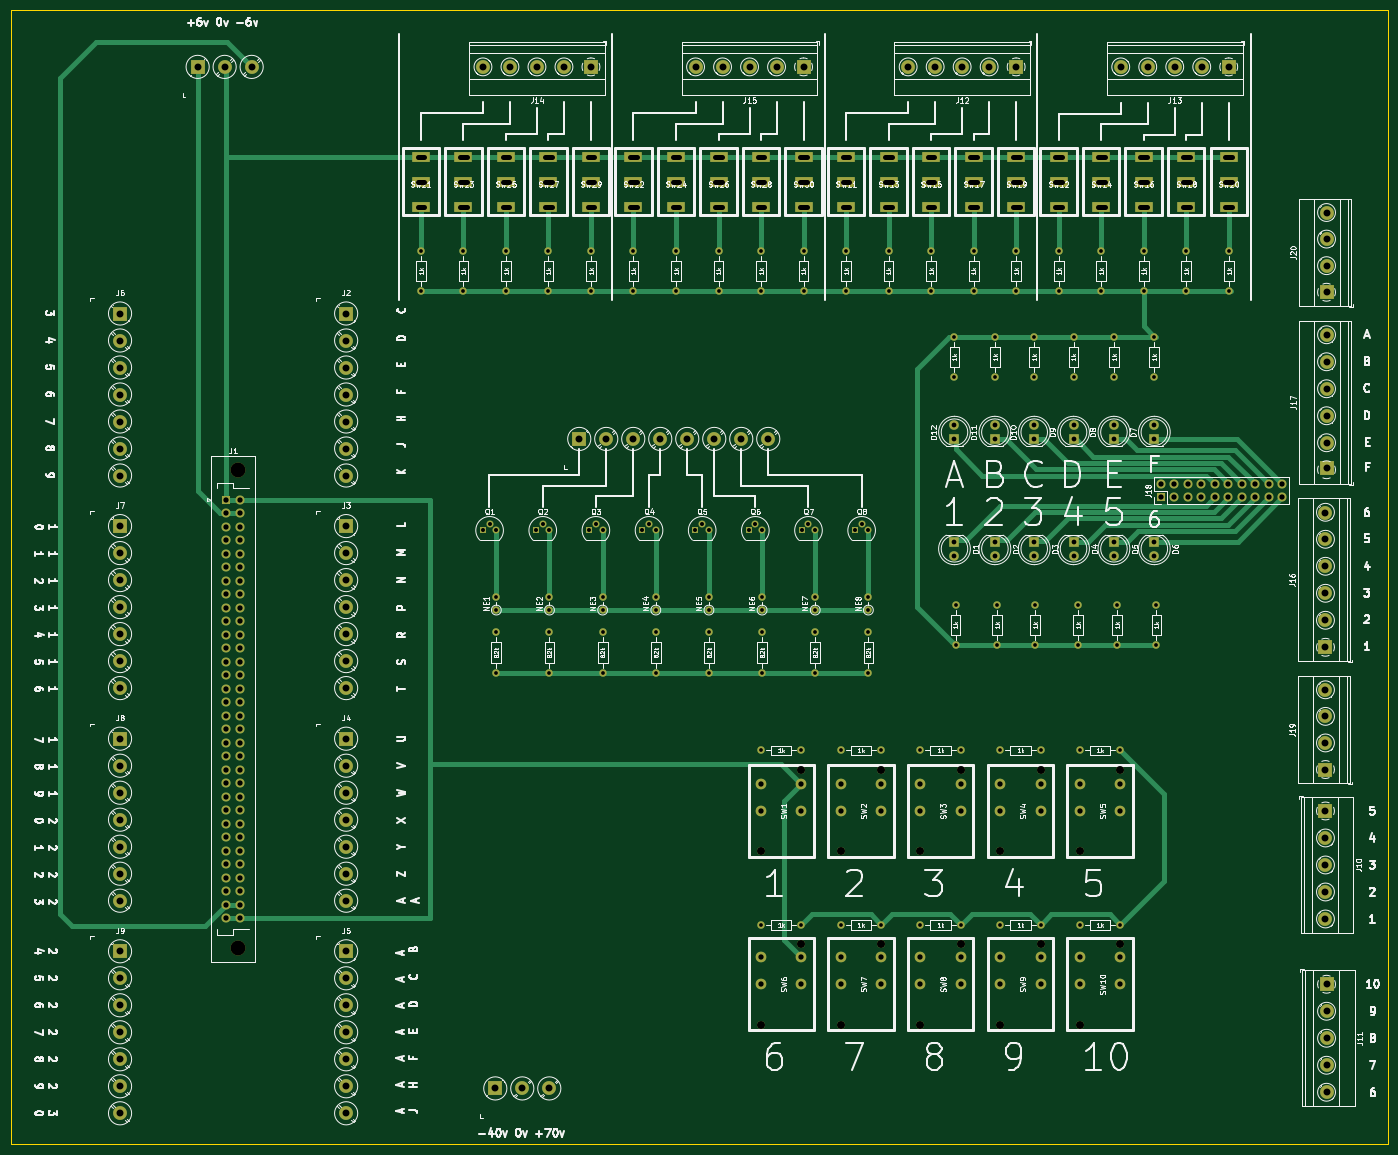
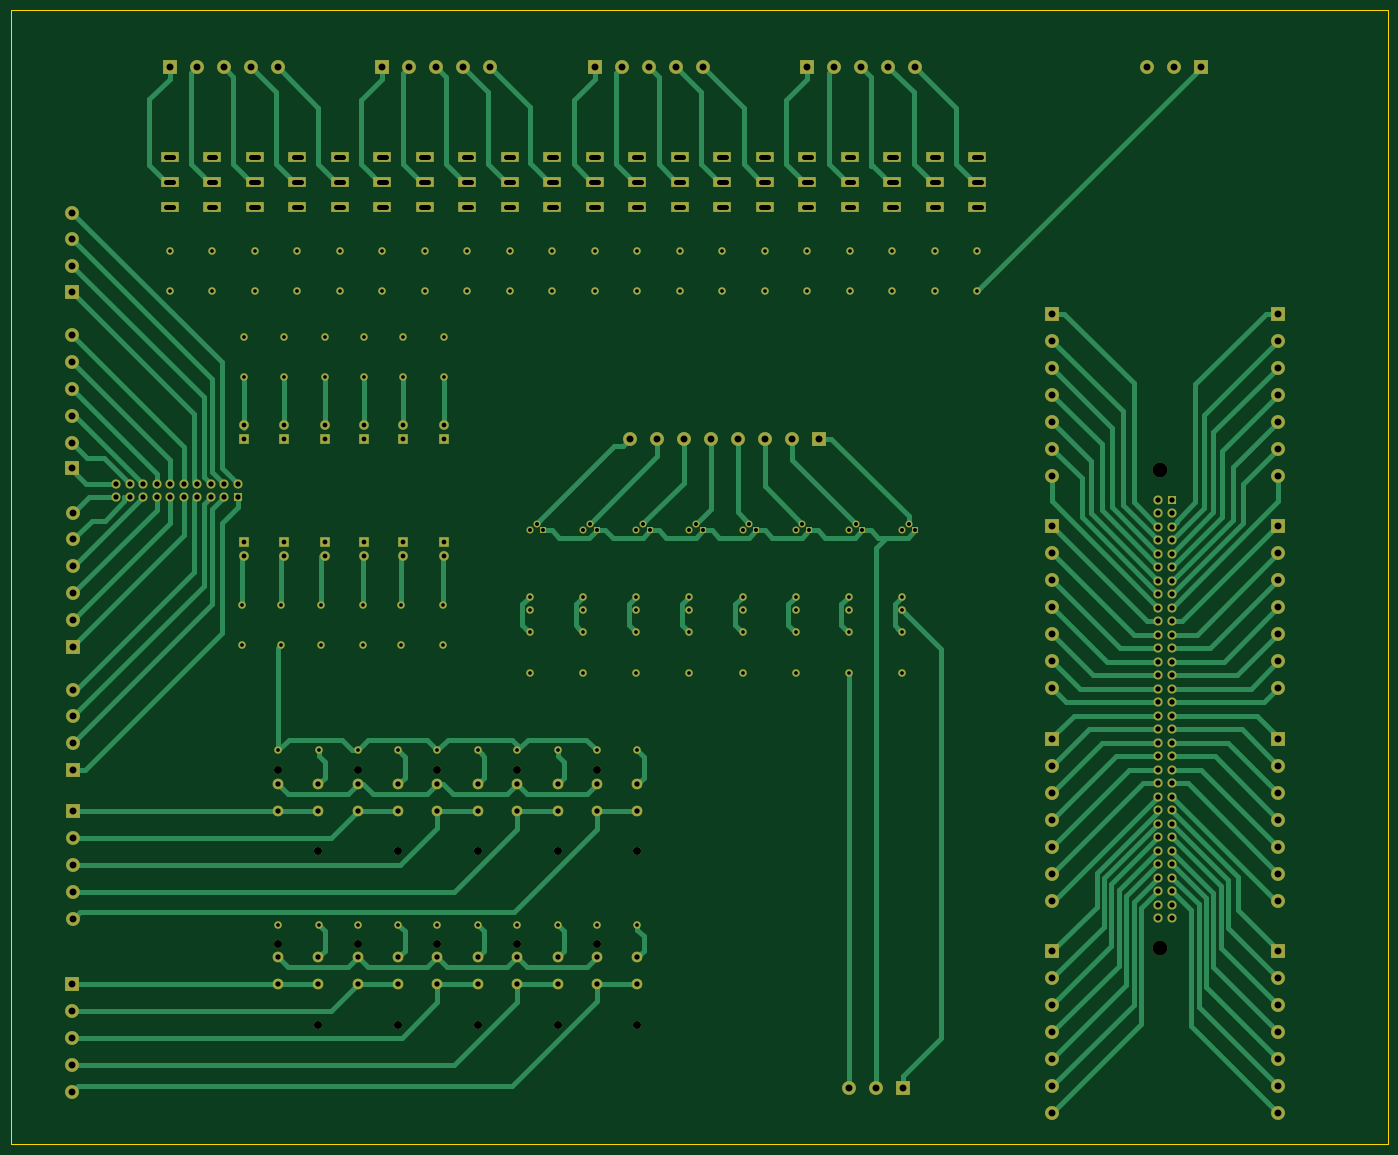
Circuit board: 11 layer files. Board 259.1 x 213.4 mm.
- bottom_copper: Board Tester-B.Cu.gbr (71569 bytes)
- bottom_mask: Board Tester-B.Mask.gbr (19125 bytes)
- paste: Board Tester-B.Paste.gbr (504 bytes)
- bottom_silk: Board Tester-B.SilkS.gbr (505 bytes)
- outline: Board Tester-Edge.Cuts.gbr (704 bytes)
- top_copper: Board Tester-F.Cu.gbr (48564 bytes)
- top_mask: Board Tester-F.Mask.gbr (19125 bytes)
- paste: Board Tester-F.Paste.gbr (504 bytes)
- top_silk: Board Tester-F.SilkS.gbr (224429 bytes)
- drill: Board Tester-NPTH.drl (191 bytes)
- drill: Board Tester-PTH.drl (10035 bytes)

=== bottom_copper: Board Tester-B.Cu.gbr (71569 bytes, source omitted) ===
=== bottom_mask: Board Tester-B.Mask.gbr (19125 bytes, source omitted) ===
=== paste: Board Tester-B.Paste.gbr ===
G04 #@! TF.GenerationSoftware,KiCad,Pcbnew,(5.0.0)*
G04 #@! TF.CreationDate,2019-11-29T15:14:27+00:00*
G04 #@! TF.ProjectId,Board Tester,426F617264205465737465722E6B6963,rev?*
G04 #@! TF.SameCoordinates,Original*
G04 #@! TF.FileFunction,Paste,Bot*
G04 #@! TF.FilePolarity,Positive*
%FSLAX46Y46*%
G04 Gerber Fmt 4.6, Leading zero omitted, Abs format (unit mm)*
G04 Created by KiCad (PCBNEW (5.0.0)) date 11/29/19 15:14:27*
%MOMM*%
%LPD*%
G01*
G04 APERTURE LIST*
G04 APERTURE END LIST*
M02*

=== bottom_silk: Board Tester-B.SilkS.gbr ===
G04 #@! TF.GenerationSoftware,KiCad,Pcbnew,(5.0.0)*
G04 #@! TF.CreationDate,2019-11-29T15:14:27+00:00*
G04 #@! TF.ProjectId,Board Tester,426F617264205465737465722E6B6963,rev?*
G04 #@! TF.SameCoordinates,Original*
G04 #@! TF.FileFunction,Legend,Bot*
G04 #@! TF.FilePolarity,Positive*
%FSLAX46Y46*%
G04 Gerber Fmt 4.6, Leading zero omitted, Abs format (unit mm)*
G04 Created by KiCad (PCBNEW (5.0.0)) date 11/29/19 15:14:27*
%MOMM*%
%LPD*%
G01*
G04 APERTURE LIST*
G04 APERTURE END LIST*
M02*

=== outline: Board Tester-Edge.Cuts.gbr ===
G04 #@! TF.GenerationSoftware,KiCad,Pcbnew,(5.0.0)*
G04 #@! TF.CreationDate,2019-11-29T15:14:28+00:00*
G04 #@! TF.ProjectId,Board Tester,426F617264205465737465722E6B6963,rev?*
G04 #@! TF.SameCoordinates,Original*
G04 #@! TF.FileFunction,Profile,NP*
%FSLAX46Y46*%
G04 Gerber Fmt 4.6, Leading zero omitted, Abs format (unit mm)*
G04 Created by KiCad (PCBNEW (5.0.0)) date 11/29/19 15:14:28*
%MOMM*%
%LPD*%
G01*
G04 APERTURE LIST*
%ADD10C,0.100000*%
G04 APERTURE END LIST*
D10*
X83820000Y-35560000D02*
X342900000Y-35560000D01*
X83820000Y-248920000D02*
X83820000Y-35560000D01*
X342900000Y-248920000D02*
X83820000Y-248920000D01*
X342900000Y-35560000D02*
X342900000Y-248920000D01*
M02*

=== top_copper: Board Tester-F.Cu.gbr (48564 bytes, source omitted) ===
=== top_mask: Board Tester-F.Mask.gbr (19125 bytes, source omitted) ===
=== paste: Board Tester-F.Paste.gbr ===
G04 #@! TF.GenerationSoftware,KiCad,Pcbnew,(5.0.0)*
G04 #@! TF.CreationDate,2019-11-29T15:14:27+00:00*
G04 #@! TF.ProjectId,Board Tester,426F617264205465737465722E6B6963,rev?*
G04 #@! TF.SameCoordinates,Original*
G04 #@! TF.FileFunction,Paste,Top*
G04 #@! TF.FilePolarity,Positive*
%FSLAX46Y46*%
G04 Gerber Fmt 4.6, Leading zero omitted, Abs format (unit mm)*
G04 Created by KiCad (PCBNEW (5.0.0)) date 11/29/19 15:14:27*
%MOMM*%
%LPD*%
G01*
G04 APERTURE LIST*
G04 APERTURE END LIST*
M02*

=== top_silk: Board Tester-F.SilkS.gbr (224429 bytes, source omitted) ===
=== drill: Board Tester-NPTH.drl ===
M48
;DRILL file {KiCad (5.0.0)} date 11/29/19 15:14:30
;FORMAT={-:-/ absolute / inch / decimal}
FMAT,2
INCH,TZ
T1C0.1102
%
G90
G05
M72
T1
X4.9858Y-4.802
X4.9858Y-8.3453
T0
M30

=== drill: Board Tester-PTH.drl (10035 bytes, source withheld) ===
